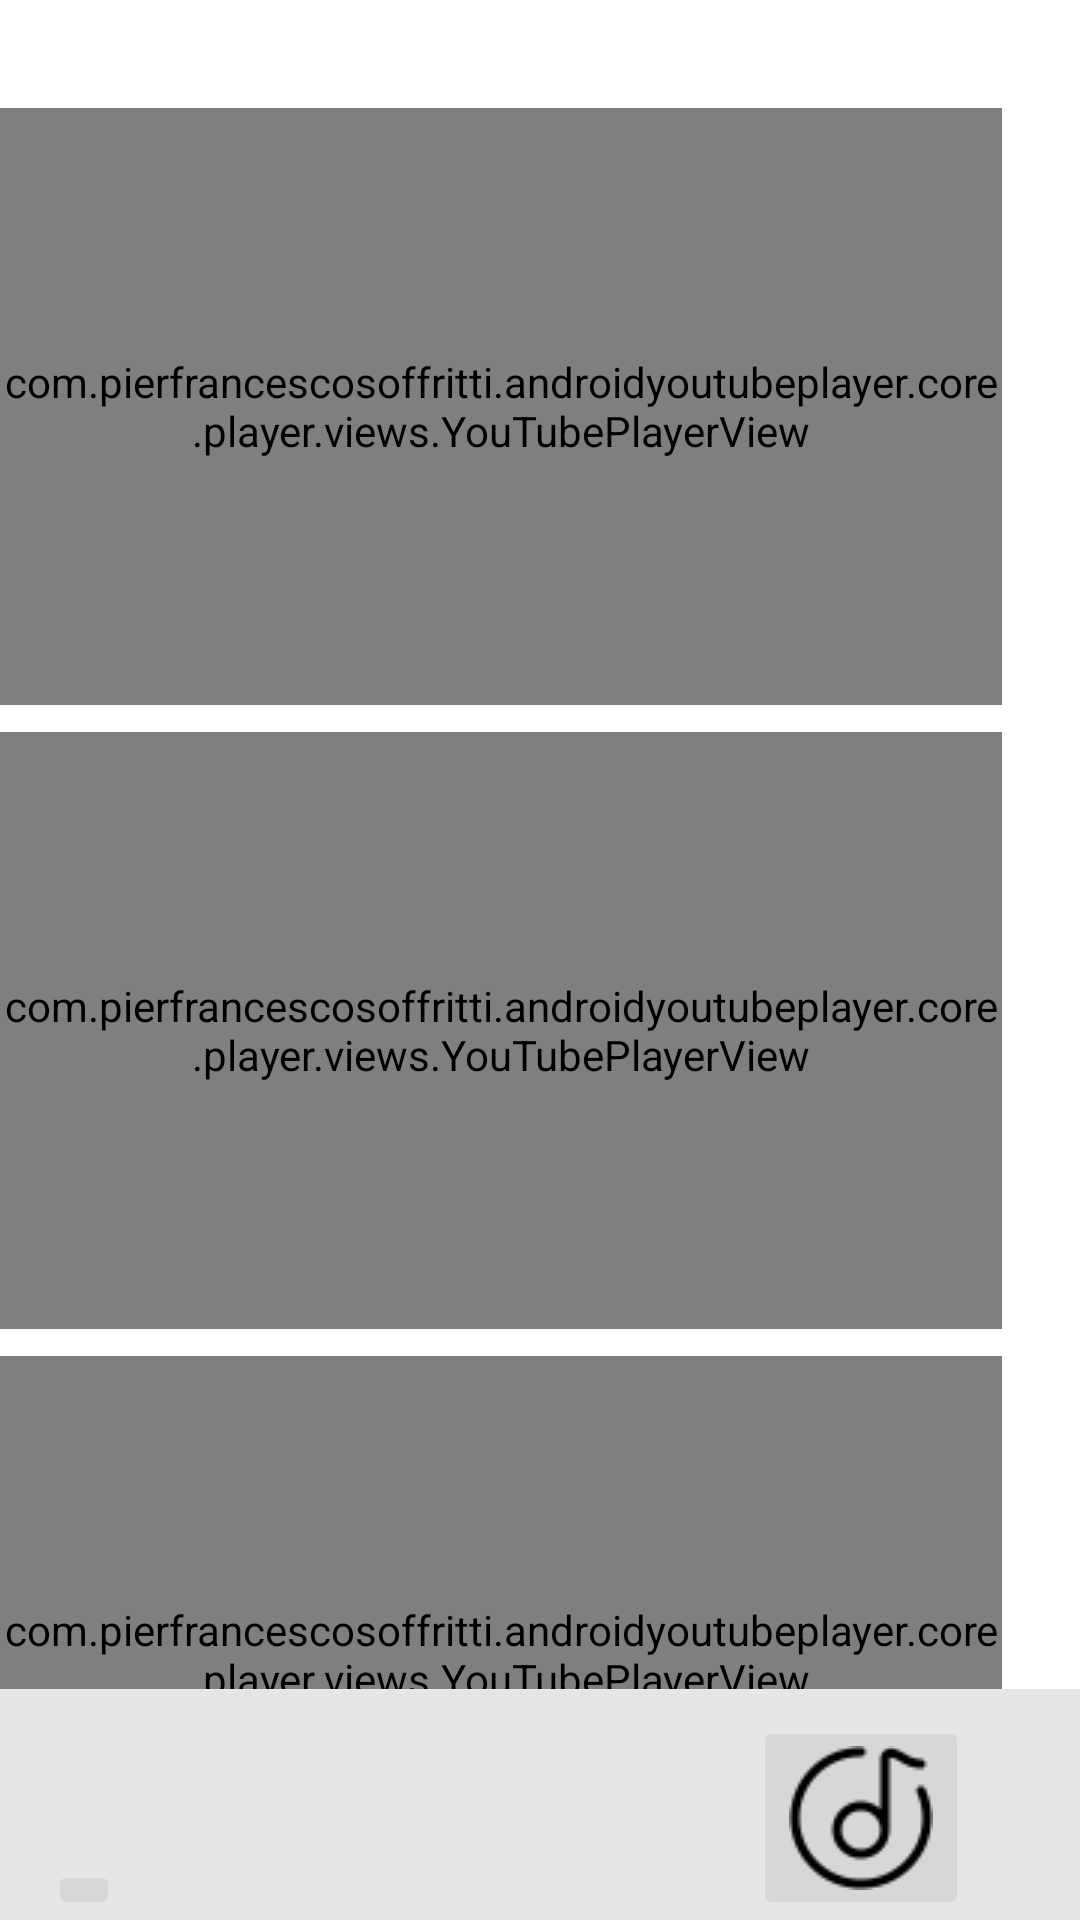

This screen was rendered from an Android layout file. Write that file and the resources it references.
<!-- AndroidManifest.xml: application theme Theme.IMD -->
<!-- res/layout/activity_sad.xml -->
<?xml version="1.0" encoding="utf-8"?>
<androidx.constraintlayout.widget.ConstraintLayout xmlns:android="http://schemas.android.com/apk/res/android"
    xmlns:app="http://schemas.android.com/apk/res-auto"
    xmlns:tools="http://schemas.android.com/tools"
    android:layout_width="match_parent"
    android:layout_height="match_parent"
    tools:context=".sad">

    <com.pierfrancescosoffritti.androidyoutubeplayer.core.player.views.YouTubePlayerView
        android:id="@+id/activity_main_youtubePlayerView"
        android:layout_width="334dp"
        android:layout_height="199dp"
        android:layout_marginTop="36dp"
        app:autoPlay="true"
        app:layout_constraintEnd_toEndOf="parent"
        app:layout_constraintHorizontal_bias="0.0"
        app:layout_constraintStart_toStartOf="parent"
        app:layout_constraintTop_toTopOf="parent"
        app:videoId="ij_0p_6qTss" />

    <com.pierfrancescosoffritti.androidyoutubeplayer.core.player.views.YouTubePlayerView
        android:id="@+id/activity_main_youtubePlayerView12"
        android:layout_width="334dp"
        android:layout_height="199dp"
        android:layout_marginTop="244dp"
        app:autoPlay="true"
        app:layout_constraintEnd_toEndOf="parent"
        app:layout_constraintHorizontal_bias="0.0"
        app:layout_constraintStart_toStartOf="parent"
        app:layout_constraintTop_toTopOf="parent"
        app:videoId="jLNrvmXboj8" />

    <com.pierfrancescosoffritti.androidyoutubeplayer.core.player.views.YouTubePlayerView
        android:id="@+id/activity_main_youtubePlayerView13"
        android:layout_width="334dp"
        android:layout_height="199dp"
        android:layout_marginTop="452dp"
        app:autoPlay="true"
        app:layout_constraintEnd_toEndOf="parent"
        app:layout_constraintHorizontal_bias="0.0"
        app:layout_constraintStart_toStartOf="parent"
        app:layout_constraintTop_toTopOf="parent"
        app:videoId="QF50BiQfcOg" />

    <View
        android:id="@+id/view8"
        android:layout_width="wrap_content"
        android:layout_height="wrap_content"
        app:layout_constraintStart_toStartOf="parent"
        app:layout_constraintTop_toTopOf="parent" />

    <View
        android:id="@+id/view11"
        android:layout_width="413dp"
        android:layout_height="77dp"
        android:background="#E6E6E6"
        app:layout_constraintBottom_toBottomOf="@+id/view8"
        app:layout_constraintStart_toStartOf="@+id/view8" />

    <ImageButton
        android:id="@+id/imageButton12"
        android:layout_width="wrap_content"
        android:layout_height="wrap_content"
        android:layout_marginStart="16dp"
        android:contentDescription="@string/todo32"
        app:layout_constraintBottom_toBottomOf="@+id/view8"
        app:layout_constraintStart_toStartOf="@+id/view11"
        app:srcCompat="@drawable/icons8_home"
        tools:ignore="SpeakableTextPresentCheck,DuplicateSpeakableTextCheck" />

    <ImageButton
        android:id="@+id/imageButton14"
        android:layout_width="wrap_content"
        android:layout_height="wrap_content"
        android:layout_marginStart="251dp"
        app:layout_constraintBottom_toBottomOf="@+id/view8"
        app:layout_constraintStart_toStartOf="@+id/view11"
        app:srcCompat="@drawable/songs"
        tools:ignore="SpeakableTextPresentCheck"
        android:contentDescription="@string/todo33" />

</androidx.constraintlayout.widget.ConstraintLayout>
<!-- resources referenced by this layout -->
<resources>
  <!-- drawable songs: png bitmap (drawable, 1392 bytes) -->
  <string name="todo32">TODO</string>
  <string name="todo33">TODO</string>
  <style name="Theme.IMD" parent="Theme.MaterialComponents.DayNight.DarkActionBar">
          
          <item name="colorPrimary">@color/purple_500</item>
          <item name="colorPrimaryVariant">@color/purple_700</item>
          <item name="colorOnPrimary">@color/white</item>
          
          <item name="colorSecondary">@color/teal_200</item>
          <item name="colorSecondaryVariant">@color/teal_700</item>
          <item name="colorOnSecondary">@color/black</item>
          
          <item name="android:statusBarColor">?attr/colorPrimaryVariant</item>
          
      </style>
  <!-- not gathered from this repository: default colours our renderer supplied (Android Studio template values) -->
  <color name="purple_500">#FF6200EE</color>
  <color name="purple_700">#FF3700B3</color>
  <color name="teal_200">#FF03DAC5</color>
  <color name="teal_700">#FF018786</color>
  <color name="black">#FF000000</color>
  <color name="white">#FFFFFFFF</color>
</resources>
